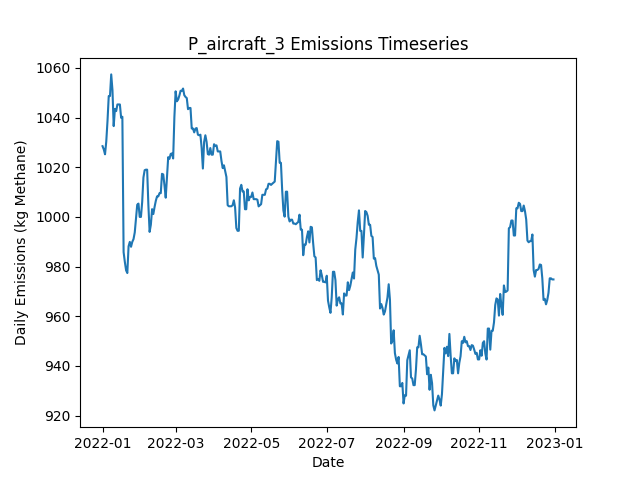

Values plotted in this chart, from the file beside it:
Date, Daily Emissions (Kg Methane), Daily Mitigable Emissions (Kg Methane), Daily Non-Mitigable Emissions (Kg Methan…, Daily Cost ($), Active Leaks, New Leaks, Leaks Repaired, Leaks Naturally Repaired, Leaks Tagged, Daily Repair Cost ($), Daily Natural Repair Cost ($), aircraft Deployment Cost ($), aircraft Sites flagged for Follow-Up, aircraft Leaks tagged for repair, aircraft Sites Visited, aircraft Travel Time (Minutes), aircraft Survey Time (Minutes), OGI_FU_persitehigh Deployment Cost ($), OGI_FU_persitehigh Sites flagged for Fol…, OGI_FU_persitehigh Leaks tagged for repa…, OGI_FU_persitehigh Sites Visited, OGI_FU_persitehigh Travel Time (Minutes), OGI_FU_persitehigh Survey Time (Minutes)
2022-01-01, 1028, 688.2, 340.2, 2500, 372, 376, 0, 4, 0.00000, 0.00000, 800, 2500, 0, , 10, 20, 10, 0.00000, , 0, 0, 0, 0
2022-01-02, 1027, 688.7, 338.5, 0.00000, 374, 3, 0, 0, 0.00000, 0.00000, 0.00000, 0.00000, 0, , 0, 0, 0, 0.00000, , 0, 0, 0, 0
2022-01-03, 1025, 688.7, 336.5, 2756, 373, 0, 0, 0, 22, 0.00000, 0.00000, 0.00000, 1, , 0, 0, 0, 2756, , 22, 1, 30, 120
2022-01-04, 1030, 686, 344.3, 0.00000, 372, 1, 0, 1, 0.00000, 0.00000, 200, 0.00000, 0, , 0, 0, 0, 0.00000, , 0, 0, 0, 0
2022-01-05, 1039, 686, 352.6, 0.00000, 373, 1, 0, 0, 0.00000, 0.00000, 0.00000, 0.00000, 0, , 0, 0, 0, 0.00000, , 0, 0, 0, 0
2022-01-06, 1049, 696, 352.6, 0.00000, 374, 2, 0, 1, 0.00000, 0.00000, 200, 0.00000, 0, , 0, 0, 0, 0.00000, , 0, 0, 0, 0
2022-01-07, 1049, 696, 352.6, 0.00000, 374, 1, 0, 1, 0.00000, 0.00000, 200, 0.00000, 0, , 0, 0, 0, 0.00000, , 0, 0, 0, 0
2022-01-08, 1057, 704.8, 352.6, 0.00000, 376, 2, 0, 0, 0.00000, 0.00000, 0.00000, 0.00000, 0, , 0, 0, 0, 0.00000, , 0, 0, 0, 0
2022-01-09, 1051, 696.5, 354.6, 0.00000, 376, 1, 0, 1, 0.00000, 0.00000, 200, 0.00000, 0, , 0, 0, 0, 0.00000, , 0, 0, 0, 0
2022-01-10, 1037, 682, 354.6, 0.00000, 373, 0, 0, 3, 0.00000, 0.00000, 600, 0.00000, 0, , 0, 0, 0, 0.00000, , 0, 0, 0, 0
2022-01-11, 1043, 679.3, 364.2, 0.00000, 374, 2, 0, 1, 0.00000, 0.00000, 200, 0.00000, 0, , 0, 0, 0, 0.00000, , 0, 0, 0, 0
2022-01-12, 1043, 678.4, 364.2, 0.00000, 373, 1, 0, 2, 0.00000, 0.00000, 400, 0.00000, 0, , 0, 0, 0, 0.00000, , 0, 0, 0, 0
2022-01-13, 1045, 681.1, 364.2, 0.00000, 374, 1, 0, 0, 0.00000, 0.00000, 0.00000, 0.00000, 0, , 0, 0, 0, 0.00000, , 0, 0, 0, 0
2022-01-14, 1045, 681.1, 364.2, 0.00000, 374, 0, 0, 0, 0.00000, 0.00000, 0.00000, 0.00000, 0, , 0, 0, 0, 0.00000, , 0, 0, 0, 0
2022-01-15, 1045, 681.1, 364.2, 0.00000, 374, 0, 0, 0, 0.00000, 0.00000, 0.00000, 0.00000, 0, , 0, 0, 0, 0.00000, , 0, 0, 0, 0
2022-01-16, 1040, 676.2, 363.7, 0.00000, 371, 0, 0, 2, 0.00000, 0.00000, 400, 0.00000, 0, , 0, 0, 0, 0.00000, , 0, 0, 0, 0
2022-01-17, 1040, 674.4, 365.9, 0.00000, 373, 3, 0, 1, 0.00000, 0.00000, 200, 0.00000, 0, , 0, 0, 0, 0.00000, , 0, 0, 0, 0
2022-01-18, 985.8, 620.5, 365.3, 3400, 355, 0, 17, 0, 0.00000, 3400, 0.00000, 0.00000, 0, , 0, 0, 0, 0.00000, , 0, 0, 0, 0
2022-01-19, 981.8, 620.5, 361.3, 0.00000, 353, 0, 0, 0, 0.00000, 0.00000, 0.00000, 0.00000, 0, , 0, 0, 0, 0.00000, , 0, 0, 0, 0
2022-01-20, 978.5, 617.2, 361.3, 0.00000, 353, 1, 0, 1, 0.00000, 0.00000, 200, 0.00000, 0, , 0, 0, 0, 0.00000, , 0, 0, 0, 0
2022-01-21, 977.4, 616, 361.3, 0.00000, 353, 1, 0, 1, 0.00000, 0.00000, 200, 0.00000, 0, , 0, 0, 0, 0.00000, , 0, 0, 0, 0
2022-01-22, 988.1, 628.8, 359.3, 0.00000, 353, 3, 0, 2, 0.00000, 0.00000, 400, 0.00000, 0, , 0, 0, 0, 0.00000, , 0, 0, 0, 0
2022-01-23, 989.9, 630.6, 359.3, 0.00000, 353, 1, 0, 1, 0.00000, 0.00000, 200, 0.00000, 0, , 0, 0, 0, 0.00000, , 0, 0, 0, 0
2022-01-24, 987.9, 631, 356.9, 0.00000, 352, 2, 0, 1, 0.00000, 0.00000, 200, 0.00000, 0, , 0, 0, 0, 0.00000, , 0, 0, 0, 0
2022-01-25, 989.9, 631, 358.9, 0.00000, 353, 1, 0, 0, 0.00000, 0.00000, 0.00000, 0.00000, 0, , 0, 0, 0, 0.00000, , 0, 0, 0, 0
2022-01-26, 991, 631.2, 359.8, 0.00000, 356, 3, 0, 0, 0.00000, 0.00000, 0.00000, 0.00000, 0, , 0, 0, 0, 0.00000, , 0, 0, 0, 0
2022-01-27, 993.7, 633.9, 359.8, 0.00000, 357, 1, 0, 0, 0.00000, 0.00000, 0.00000, 0.00000, 0, , 0, 0, 0, 0.00000, , 0, 0, 0, 0
2022-01-28, 999.3, 631.2, 368.1, 0.00000, 357, 1, 0, 1, 0.00000, 0.00000, 200, 0.00000, 0, , 0, 0, 0, 0.00000, , 0, 0, 0, 0
2022-01-29, 1005, 628.6, 376.3, 0.00000, 357, 1, 0, 1, 0.00000, 0.00000, 200, 0.00000, 0, , 0, 0, 0, 0.00000, , 0, 0, 0, 0
2022-01-30, 1005, 629, 376.3, 0.00000, 358, 1, 0, 0, 0.00000, 0.00000, 0.00000, 0.00000, 0, , 0, 0, 0, 0.00000, , 0, 0, 0, 0
2022-01-31, 1000, 631.9, 368.1, 0.00000, 359, 2, 0, 0, 0.00000, 0.00000, 0.00000, 0.00000, 0, , 0, 0, 0, 0.00000, , 0, 0, 0, 0
2022-02-01, 1000, 631.9, 368.1, 0.00000, 359, 1, 0, 1, 0.00000, 0.00000, 200, 0.00000, 0, , 0, 0, 0, 0.00000, , 0, 0, 0, 0
2022-02-02, 1006, 637.9, 368.1, 0.00000, 360, 1, 0, 0, 0.00000, 0.00000, 0.00000, 0.00000, 0, , 0, 0, 0, 0.00000, , 0, 0, 0, 0
2022-02-03, 1016, 647.8, 368.1, 0.00000, 361, 2, 0, 1, 0.00000, 0.00000, 200, 0.00000, 0, , 0, 0, 0, 0.00000, , 0, 0, 0, 0
2022-02-04, 1019, 652.7, 366.1, 0.00000, 361, 2, 0, 1, 0.00000, 0.00000, 200, 0.00000, 0, , 0, 0, 0, 0.00000, , 0, 0, 0, 0
2022-02-05, 1019, 652.5, 366.5, 0.00000, 361, 1, 0, 1, 0.00000, 0.00000, 200, 0.00000, 0, , 0, 0, 0, 0.00000, , 0, 0, 0, 0
2022-02-06, 1019, 652.5, 366.5, 0.00000, 361, 0, 0, 0, 0.00000, 0.00000, 0.00000, 0.00000, 0, , 0, 0, 0, 0.00000, , 0, 0, 0, 0
2022-02-07, 1005, 647.1, 357.6, 0.00000, 358, 0, 0, 2, 0.00000, 0.00000, 400, 0.00000, 0, , 0, 0, 0, 0.00000, , 0, 0, 0, 0
2022-02-08, 993.9, 634.1, 359.8, 0.00000, 359, 4, 0, 3, 0.00000, 0.00000, 600, 0.00000, 0, , 0, 0, 0, 0.00000, , 0, 0, 0, 0
2022-02-09, 996.8, 637.1, 359.8, 0.00000, 361, 2, 0, 0, 0.00000, 0.00000, 0.00000, 0.00000, 0, , 0, 0, 0, 0.00000, , 0, 0, 0, 0
2022-02-10, 1003, 643.1, 360, 0.00000, 363, 3, 0, 1, 0.00000, 0.00000, 200, 0.00000, 0, , 0, 0, 0, 0.00000, , 0, 0, 0, 0
2022-02-11, 1001, 643.1, 358, 0.00000, 362, 0, 0, 0, 0.00000, 0.00000, 0.00000, 0.00000, 0, , 0, 0, 0, 0.00000, , 0, 0, 0, 0
2022-02-12, 1004, 643.5, 360.5, 0.00000, 365, 3, 0, 0, 0.00000, 0.00000, 0.00000, 0.00000, 0, , 0, 0, 0, 0.00000, , 0, 0, 0, 0
2022-02-13, 1006, 646.7, 359.8, 0.00000, 365, 2, 0, 0, 0.00000, 0.00000, 0.00000, 0.00000, 0, , 0, 0, 0, 0.00000, , 0, 0, 0, 0
2022-02-14, 1008, 648.4, 359.8, 0.00000, 367, 2, 0, 0, 0.00000, 0.00000, 0.00000, 0.00000, 0, , 0, 0, 0, 0.00000, , 0, 0, 0, 0
2022-02-15, 1008, 648.4, 359.8, 0.00000, 367, 1, 0, 0, 0.00000, 0.00000, 0.00000, 0.00000, 0, , 0, 0, 0, 0.00000, , 0, 0, 0, 0
2022-02-16, 1010, 647.8, 361.8, 0.00000, 366, 1, 0, 2, 0.00000, 0.00000, 400, 0.00000, 0, , 0, 0, 0, 0.00000, , 0, 0, 0, 0
2022-02-17, 1010, 647.8, 361.8, 0.00000, 366, 0, 0, 0, 0.00000, 0.00000, 0.00000, 0.00000, 0, , 0, 0, 0, 0.00000, , 0, 0, 0, 0
2022-02-18, 1017, 653.6, 363.7, 0.00000, 367, 2, 0, 1, 0.00000, 0.00000, 200, 0.00000, 0, , 0, 0, 0, 0.00000, , 0, 0, 0, 0
2022-02-19, 1017, 650.9, 366.2, 0.00000, 368, 2, 0, 1, 0.00000, 0.00000, 200, 0.00000, 0, , 0, 0, 0, 0.00000, , 0, 0, 0, 0
2022-02-20, 1013, 648.4, 364.2, 0.00000, 367, 1, 0, 1, 0.00000, 0.00000, 200, 0.00000, 0, , 0, 0, 0, 0.00000, , 0, 0, 0, 0
2022-02-21, 1008, 643.5, 364.2, 0.00000, 366, 1, 0, 2, 0.00000, 0.00000, 400, 0.00000, 0, , 0, 0, 0, 0.00000, , 0, 0, 0, 0
2022-02-22, 1016, 651.6, 364.2, 0.00000, 366, 1, 0, 1, 0.00000, 0.00000, 200, 0.00000, 0, , 0, 0, 0, 0.00000, , 0, 0, 0, 0
2022-02-23, 1024, 659.8, 364.2, 0.00000, 367, 1, 0, 0, 0.00000, 0.00000, 0.00000, 0.00000, 0, , 0, 0, 0, 0.00000, , 0, 0, 0, 0
2022-02-24, 1023, 659.8, 363.5, 0.00000, 366, 0, 0, 0, 0.00000, 0.00000, 0.00000, 0.00000, 0, , 0, 0, 0, 0.00000, , 0, 0, 0, 0
2022-02-25, 1025, 659.8, 365.5, 0.00000, 367, 1, 0, 0, 0.00000, 0.00000, 0.00000, 0.00000, 0, , 0, 0, 0, 0.00000, , 0, 0, 0, 0
2022-02-26, 1026, 659.8, 365.7, 0.00000, 368, 1, 0, 0, 0.00000, 0.00000, 0.00000, 0.00000, 0, , 0, 0, 0, 0.00000, , 0, 0, 0, 0
2022-02-27, 1024, 655.4, 368.1, 0.00000, 367, 2, 0, 3, 0.00000, 0.00000, 600, 0.00000, 0, , 0, 0, 0, 0.00000, , 0, 0, 0, 0
2022-02-28, 1040, 663.2, 377.1, 0.00000, 368, 2, 0, 1, 0.00000, 0.00000, 200, 0.00000, 0, , 0, 0, 0, 0.00000, , 0, 0, 0, 0
2022-03-01, 1051, 673.5, 377.1, 0.00000, 369, 3, 0, 2, 0.00000, 0.00000, 400, 0.00000, 0, , 0, 0, 0, 0.00000, , 0, 0, 0, 0
... 305 more rows
